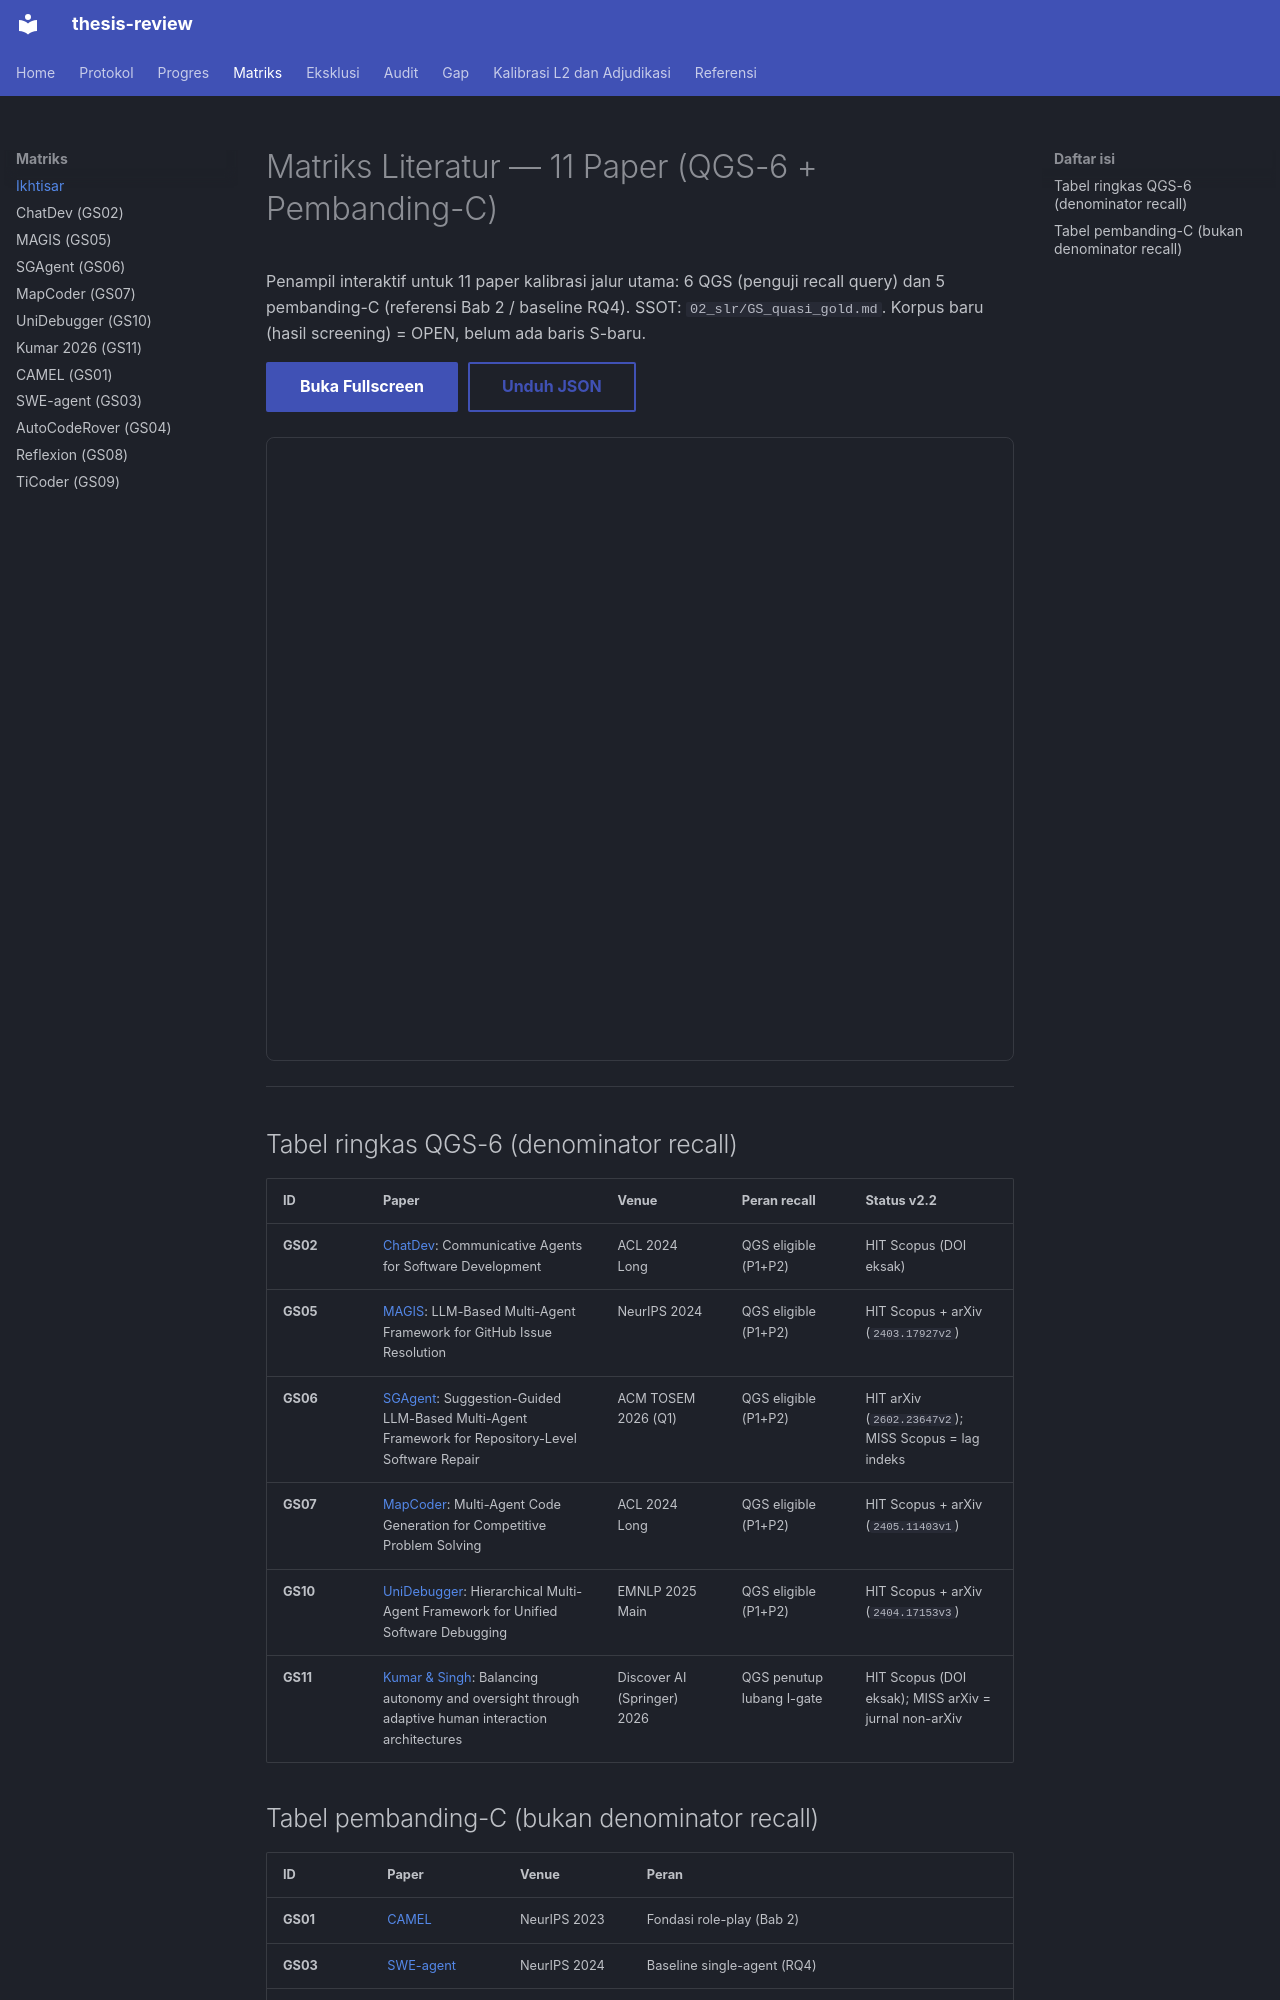

repository: Schnee111/thesis-portal · page: matrix/index.html · generator: mkdocs

# Matriks Literatur — 11 Paper (QGS-6 + Pembanding-C)

Penampil interaktif untuk 11 paper kalibrasi jalur utama:
6 QGS (penguji recall query) dan 5 pembanding-C (referensi Bab 2 / baseline RQ4).
SSOT: `02_slr/GS_quasi_gold.md`. Korpus baru (hasil screening) = OPEN, belum ada baris S-baru.

<div style="margin: 0.75rem 0 1.25rem 0; display: flex; gap: 0.5rem; flex-wrap: wrap;">
  <a href="../assets/matrix_viewer.html" target="_blank" class="md-button md-button--primary">Buka Fullscreen</a>
  <a href="../assets/matrix_data.json" download class="md-button">Unduh JSON</a>
</div>

<iframe
  src="../assets/matrix_viewer.html"
  loading="lazy"
  style="width: 100%; height: 78vh; min-height: 600px; border: 1px solid var(--md-default-fg-color--lightest, #334155); border-radius: 8px; display: block;"
  title="Penampil Matriks Literatur">
</iframe>

---

## Tabel ringkas QGS-6 (denominator recall)

| ID | Paper | Venue | Peran recall | Status v2.2 |
|:---|:---|:---|:---|:---|
| **GS02** | [ChatDev](papers/qian2024chatdev.md): Communicative Agents for Software Development | ACL 2024 Long | QGS eligible (P1+P2) | HIT Scopus (DOI eksak) |
| **GS05** | [MAGIS](papers/tao2024magis.md): LLM-Based Multi-Agent Framework for GitHub Issue Resolution | NeurIPS 2024 | QGS eligible (P1+P2) | HIT Scopus + arXiv (`2403.17927v2`) |
| **GS06** | [SGAgent](papers/zhang2026sgagent.md): Suggestion-Guided LLM-Based Multi-Agent Framework for Repository-Level Software Repair | ACM TOSEM 2026 (Q1) | QGS eligible (P1+P2) | HIT arXiv (`2602.23647v2`); MISS Scopus = lag indeks |
| **GS07** | [MapCoder](papers/islam2024mapcoder.md): Multi-Agent Code Generation for Competitive Problem Solving | ACL 2024 Long | QGS eligible (P1+P2) | HIT Scopus + arXiv (`2405.11403v1`) |
| **GS10** | [UniDebugger](papers/lee2025unidebugger.md): Hierarchical Multi-Agent Framework for Unified Software Debugging | EMNLP 2025 Main | QGS eligible (P1+P2) | HIT Scopus + arXiv (`2404.17153v3`) |
| **GS11** | [Kumar & Singh](papers/kumar2026balancing.md): Balancing autonomy and oversight through adaptive human interaction architectures | Discover AI (Springer) 2026 | QGS penutup lubang I-gate | HIT Scopus (DOI eksak); MISS arXiv = jurnal non-arXiv |
